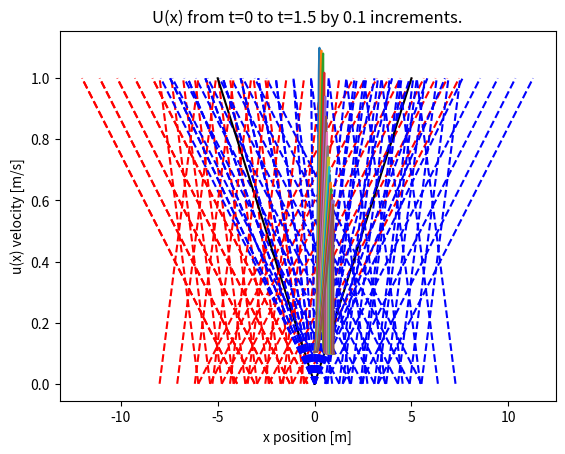

Here is the Python script that generated this plot:
#!/usr/bin/env python
# coding: utf-8

# In[1]:


import numpy as np
from scipy.linalg import circulant
from scipy.integrate import solve_ivp
from scipy.linalg import eig, eigvals
from scipy.linalg import inv
import matplotlib.pyplot as plt

def Riemann_Solver(u_l, u_r, z):
    S = 0.5*(u_l+u_r)
    if u_l > u_r:
        if z <= S:
            return u_l
        else:
            return u_r
    else:
        if z <= u_l:
            return u_l
        elif z > u_r:
            return u_r
        else:
            return z
        
# right moving shock as expected for positive u_l > u_r
u_l = 8; u_r = 2

L = 6; T = 0.0001; Nz = 100; Nx = 100
x = np.linspace(-L, L, Nx)
u = 0
for i in range(len(x)):
    u = Riemann_Solver(u_l, u_r, x[i]/T)
    t_i = np.linspace(0, 1, 100)
    x_i = t_i*u - T*u + x[i]
    if i%5 == 0:
        if u == u_l:
            plt.plot(x_i,t_i,color='red',linestyle='--')
        else:
            plt.plot(x_i,t_i,color='blue',linestyle='--')
x = np.linspace(0, 5, Nx)
S = (u_l+u_r)/2
plt.plot(x,x/S,color='black')
plt.title("$U_L$ > $U_R$ and $U_L$, $U_R$ > 0")
plt.xlabel("x")
plt.ylabel("t")
plt.show()

# left moving shock as expected for negative u_l > u_r 
u_l = -2; u_r = -8

L = 6; T = 0.0001; Nz = 100; Nx = 100
x = np.linspace(-L, L, Nx)
u = 0
for i in range(len(x)):
    u = Riemann_Solver(u_l, u_r, x[i]/T)
    t_i = np.linspace(0, 1, 100)
    x_i = t_i*u - T*u + x[i]
    if i%5 == 0:
        if u == u_l:
            plt.plot(x_i,t_i,color='red',linestyle='--')
        else:
            plt.plot(x_i,t_i,color='blue',linestyle='--')
x = np.linspace(-5, 0, Nx)
S = (u_l+u_r)/2
plt.plot(x,x/S,color='black')
plt.title("$U_L$ > $U_R$ and $U_L$, $U_R$ < 0")
plt.xlabel("x")
plt.ylabel("t")
plt.show()

# right moving fan in the case of positive u_l < u_r as expected
u_l = 2; u_r = 8

L = 6; T = 1; Nz = 100; Nx = 100
x = np.linspace(-L, 2*L, Nx)
u = 0
for i in range(len(x)):
    u = Riemann_Solver(u_l, u_r, x[i]/T)
    t_i = np.linspace(0, T, 100)
    x_i = t_i*u - T*u + x[i]
    if i%5 == 0:
        if u == u_l:
            plt.plot(x_i,t_i,color='red',linestyle='--')
        else:
            plt.plot(x_i,t_i,color='blue',linestyle='--')
plt.title("$U_L$ < $U_R$ and $U_L$, $U_R$ > 0")
plt.xlabel("x")
plt.ylabel("t")
plt.show()

# left moving fan in the case of positive u_l < u_r as expected
u_l = -8; u_r = -2

L = 6; T = 1; Nz = 100; Nx = 100
x = np.linspace(-2*L, L, Nx)
u = 0
for i in range(len(x)):
    u = Riemann_Solver(u_l, u_r, x[i]/T)
    t_i = np.linspace(0, T, 100)
    x_i = t_i*u - T*u + x[i]
    if i%5 == 0:
        if u == u_l:
            plt.plot(x_i,t_i,color='red',linestyle='--')
        else:
            plt.plot(x_i,t_i,color='blue',linestyle='--')
plt.title("$U_L$ < $U_R$ and $U_L$, $U_R$ < 0")
plt.xlabel("x")
plt.ylabel("t")
plt.show()

# centered fan in the case of positive u_l < u_r as expected
u_l = -8; u_r = 2

L = 6; T = 1; Nz = 100; Nx = 100
x = np.linspace(-2*L, L, Nx)
u = 0
for i in range(len(x)):
    u = Riemann_Solver(u_l, u_r, x[i]/T)
    t_i = np.linspace(0, T, 100)
    x_i = t_i*u - T*u + x[i]
    if i%5 == 0:
        if u == u_l:
            plt.plot(x_i,t_i,color='red',linestyle='--')
        else:
            plt.plot(x_i,t_i,color='blue',linestyle='--')
plt.title("$U_L$ < $U_R$ and $U_L$ < 0, $U_R$ > 0")
plt.xlabel("x")
plt.ylabel("t")
plt.show()

def Trapezoidal_Avg(a,b,F,K):
    sum = 0
    for i in range(K):
        sum = sum + F(a+(b-a)*i/K) + F(a+(b-a)*(i+1)/K)
    sum = sum/(2*K)
    return sum

def f(x):
    return np.sin(10*x)

def bigF(x):
    return -np.cos(10*x)/10

cells = [[0,0.1],[0.1,0.2],[0.2,0.3],[0.3,0.4],[0.4,0.5],[0.5,0.6],[0.6,0.7],[0.7,0.8],[0.8,0.9],[0.9,1]]
N = [1,2,3,4,5] # number of points
avg = []
actual_avg = []
error = []

print("All errors are in percent.\n")

for j in range(5):
    K = N[j] 
    for i in range(10):
        bounds = cells[i]
        a = bounds[0]
        b = bounds[1]
        avg.append(np.round(Trapezoidal_Avg(a,b,f,K),6))
        actual_avg.append(np.round((bigF(b)-bigF(a))/(b-a),6))
        err = np.round(np.abs((Trapezoidal_Avg(a,b,f,K)-((bigF(b)-bigF(a))/(b-a)))/((bigF(b)-bigF(a))/(b-a))),5)*100
        error.append(err)
    print("Estimated Average:", avg)
    print("Analytical Average:", actual_avg)
    print("Error:", error)
    print('\n')
    avg = []
    actual_avg = []
    error = []
    

def Gauss_Legendre_Avg(a,b,F,K):
    x_k, w_k = np.polynomial.legendre.leggauss(K)
    sum = w_k*F(a+(b-a)/2*(x_k+1))
    return np.sum(sum)/2

def f(x):
    return np.sin(10*x)

cells = [[0,0.1],[0.1,0.2],[0.2,0.3],[0.3,0.4],[0.4,0.5],[0.5,0.6],[0.6,0.7],[0.7,0.8],[0.8,0.9],[0.9,1]]
N = [1,2,3,4,5] # number of points
avg = []

print("All errors are in percent.\n")

for j in range(5):
    K = N[j] 
    for i in range(10):
        bounds = cells[i]
        a = bounds[0]
        b = bounds[1]
        avg.append(np.round(Gauss_Legendre_Avg(a,b,f,K),6))
        actual_avg.append(np.round((bigF(b)-bigF(a))/(b-a),6))
        err = np.round(np.abs((Gauss_Legendre_Avg(a,b,f,K)-((bigF(b)-bigF(a))/(b-a)))/((bigF(b)-bigF(a))/(b-a))),4)*100
        error.append(err)
    print("Estimated Average:", avg)
    print("Analytical Average:", actual_avg)
    print("Error:", error)
    print('\n')
    avg = []
    actual_avg = []
    error = []
    
def Flux(ustar):
    return ustar**2/2
    
def Burgers1D_FV_Godunov(U,dt,dx):
    Nx = len(U)
    F = np.zeros(Nx+1)
    Un = np.zeros(Nx)
    
    # CFL
    CFL = dt*np.max(np.abs(U))/dx
    if (CFL > 1/2): 
        raise Exception("CFL=" + str(CFL) + " is greater than 0.5.")
        
    # Solve the Riemann problem and flux for the discrete Un, except boundary cases.
    for i in range(Nx-1):
        ustar = Riemann_Solver(U[i],U[i+1],0)
        F[i+1] = Flux(ustar)
        
    # Left boundary
    if U[0] < 0:
        ustar = Riemann_Solver(2*U[0]-U[1],U[0],0)
    else:
        ustar = Riemann_Solver(U[0],U[0],0)
    F[0] = Flux(ustar)
    
    # Right boundary
    if U[Nx-1] > 0:
        ustar = Riemann_Solver(2*U[Nx-1]-U[Nx-2],U[Nx-1],0)
    else:
        ustar = Riemann_Solver(U[Nx-1],U[Nx-1],0)
    F[Nx] = Flux(ustar)
    
    for i in range(Nx):
        Un[i] = U[i] - (F[i+1]-F[i])*(dt/dx)
    return Un

def u(x):
    sigma = 3/40
    return 1/10 + np.exp(-(x-1/4)**2/(2*sigma**2))

domain = [0,1]
Nx = 500
T = 1.5
cells = []
for i in range(Nx):
    cells.append([i*domain[1]/Nx,(i+1)*domain[1]/Nx])
dx = (domain[1]-domain[0])/Nx

#Q4.1 Initializing simulation with initial conditions. Uses the Gaussian-Legendre quadriture average.
avg = []
K = 5
for i in range(Nx):
    bounds = cells[i]
    a = bounds[0]
    b = bounds[1]
    avg.append(Gauss_Legendre_Avg(a,b,u,K))    
    
U_0 = avg
U_FV = [U_0]

t = 0
CFL = 0.5
dt = CFL*dx/np.max(np.abs(U_0))


while t <= T:
    Un = Burgers1D_FV_Godunov(U_FV[-1],dt,dx)
    U_FV.append(Un)
    t += dt
    
x = np.linspace(0,1,Nx)
for i in range(16):
    plt.plot(x,U_FV[i*100])
plt.title('U(x) from t=0 to t=1.5 by 0.1 increments.')
plt.xlabel('x position [m]')
plt.ylabel('u(x) velocity [m/s]')
plt.show()

